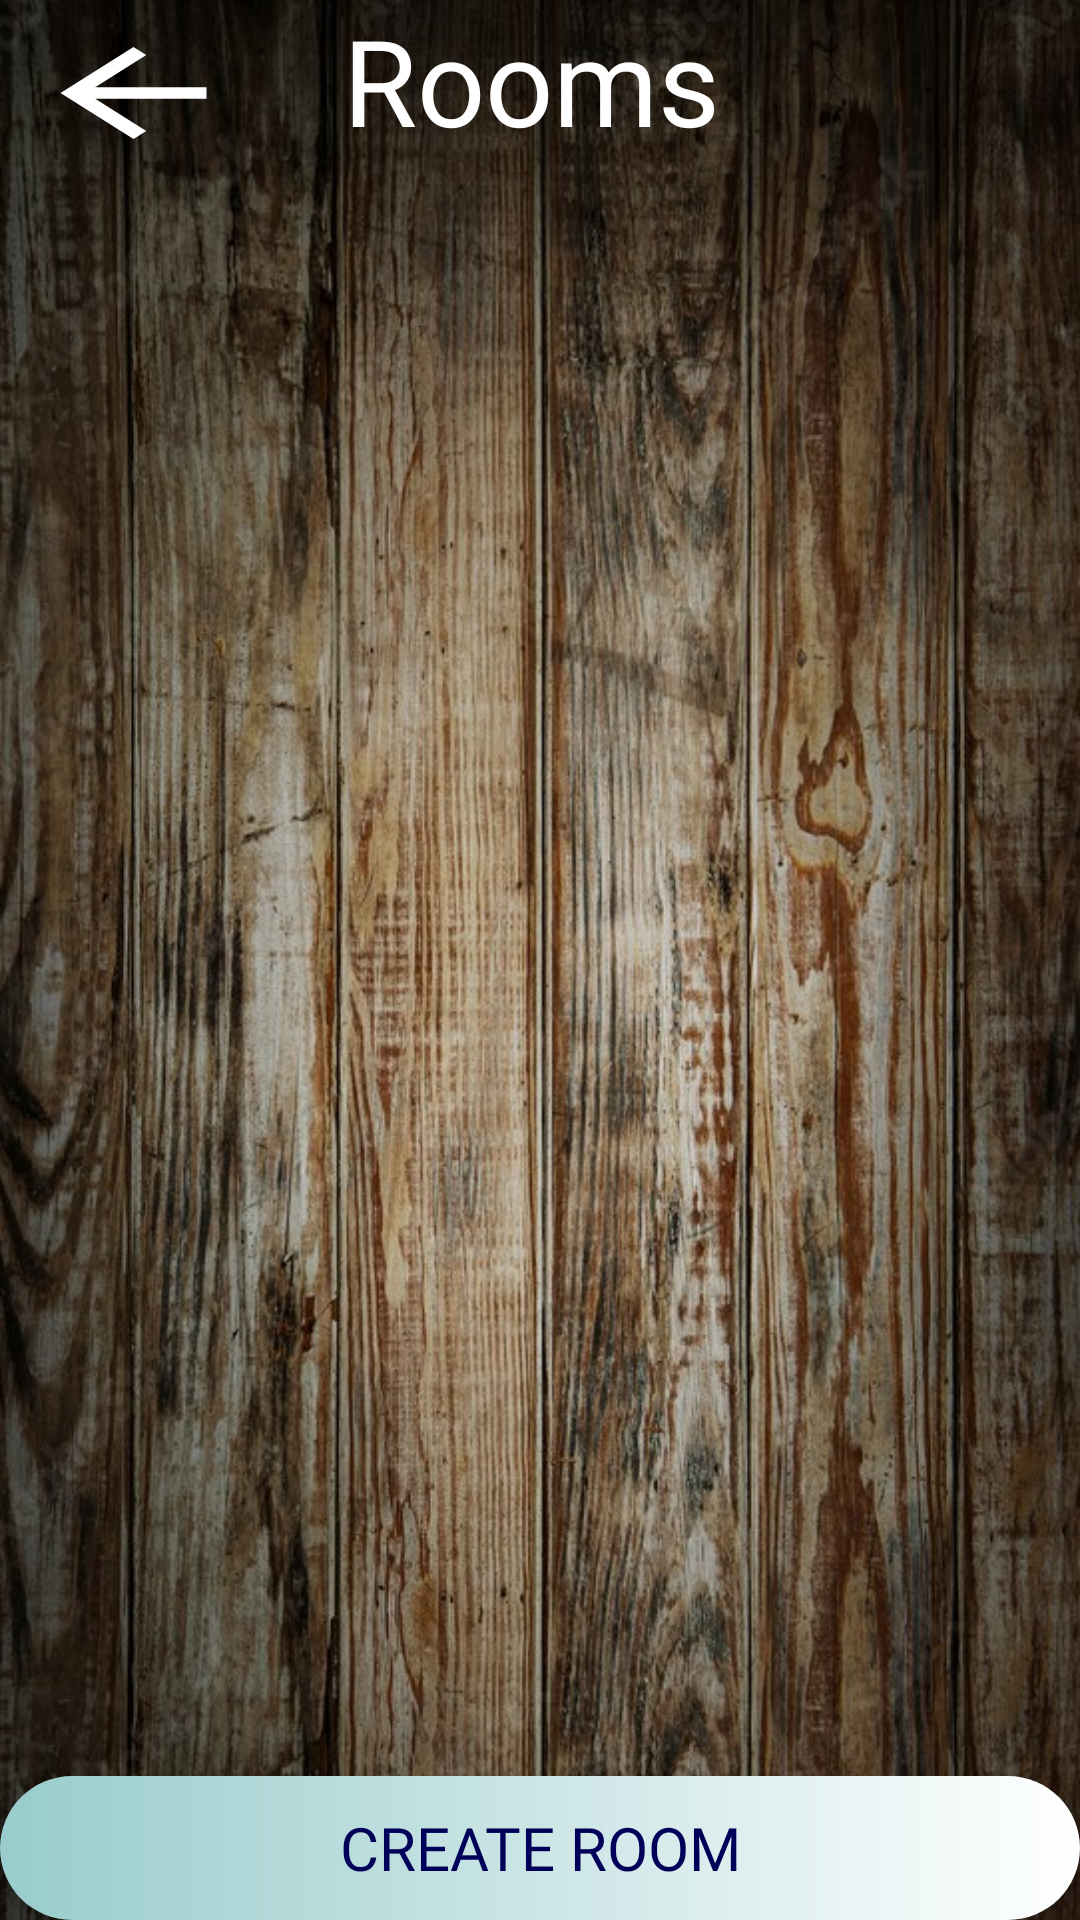

Layout XML and referenced resources for this Android screen:
<!-- AndroidManifest.xml: application theme Theme.Chess2 -->
<!-- res/layout/activity_rooms.xml -->
<?xml version="1.0" encoding="utf-8"?>
<RelativeLayout xmlns:android="http://schemas.android.com/apk/res/android"
    xmlns:app="http://schemas.android.com/apk/res-auto"
    xmlns:tools="http://schemas.android.com/tools"
    android:layout_width="match_parent"
    android:layout_height="match_parent"
    android:background="@drawable/chess_bg6"
    tools:context=".RoomsActivity">

    <LinearLayout
        android:id="@+id/roomsTextLayout"
        android:layout_width="match_parent"
        android:layout_height="wrap_content"
        android:orientation="horizontal">

        <ImageButton
            android:id="@+id/btnBack"
            android:layout_width="73dp"
            android:layout_height="46dp"
            android:layout_marginStart="8dp"
            android:layout_marginTop="8dp"
            android:layout_marginEnd="8dp"
            android:layout_marginBottom="8dp"
            android:background="?attr/homeAsUpIndicator"
            app:backgroundTint="@color/white" />

        <TextView
            android:id="@+id/roomsText"
            android:layout_width="match_parent"
            android:layout_height="wrap_content"
            android:layout_marginRight="95dp"
            android:fontFamily="@font/aclonica"
            android:gravity="center"
            android:text="Rooms"
            android:textColor="@color/white"
            android:textSize="40dp" />
    </LinearLayout>


    <ListView
        android:id="@+id/rooms"
        android:layout_width="wrap_content"
        android:layout_height="614dp"
        android:layout_above="@+id/createRoomBtn"
        android:layout_below="@+id/roomsTextLayout"
        android:layout_alignParentTop="true"
        android:layout_marginLeft="15dp"
        android:layout_marginTop="69dp"
        android:backgroundTint="@color/white"

        tools:layout_editor_absoluteX="1dp"
        tools:layout_editor_absoluteY="1dp" />


    <androidx.appcompat.widget.AppCompatButton
        android:id="@+id/createRoomBtn"
        android:layout_width="match_parent"
        android:layout_height="wrap_content"
        android:layout_alignParentBottom="true"
        android:layout_centerHorizontal="true"
        android:background="@drawable/costume_button"
        android:fontFamily="@font/aclonica"
        android:text="create room"
        android:textColor="#000058"
        android:textSize="20dp" />

</RelativeLayout>
<!-- resources referenced by this layout -->
<resources>
  <!-- drawable chess_bg6: jpg bitmap (drawable-v24, 204511 bytes) -->
  <!-- drawable costume_button (drawable) -->
  <?xml version="1.0" encoding="utf-8"?>
  <shape xmlns:android="http://schemas.android.com/apk/res/android" android:shape="rectangle">
  
      <gradient android:startColor="#99CCCC" android:endColor="@color/white" android:type="linear"/>
      <corners android:radius="25dp"/>
  
  </shape>
  <style name="Theme.Chess2" parent="Theme.AppCompat.Light.DarkActionBar">
          
          <item name="colorPrimary">@color/purple_500</item>
          <item name="colorPrimaryVariant">@color/purple_700</item>
          <item name="colorOnPrimary">@color/white</item>
          
          <item name="colorSecondary">@color/teal_200</item>
          <item name="colorSecondaryVariant">@color/teal_700</item>
          <item name="colorOnSecondary">@color/black</item>
          
          <item name="android:statusBarColor" tools:targetApi="l">?attr/colorPrimaryVariant</item>
          
      </style>
  <!-- not gathered from this repository: default colours our renderer supplied (Android Studio template values) -->
  <color name="purple_500">#FF6200EE</color>
  <color name="purple_700">#FF3700B3</color>
  <color name="teal_200">#FF03DAC5</color>
  <color name="teal_700">#FF018786</color>
  <color name="black">#FF000000</color>
  <color name="white">#FFFFFFFF</color>
</resources>
